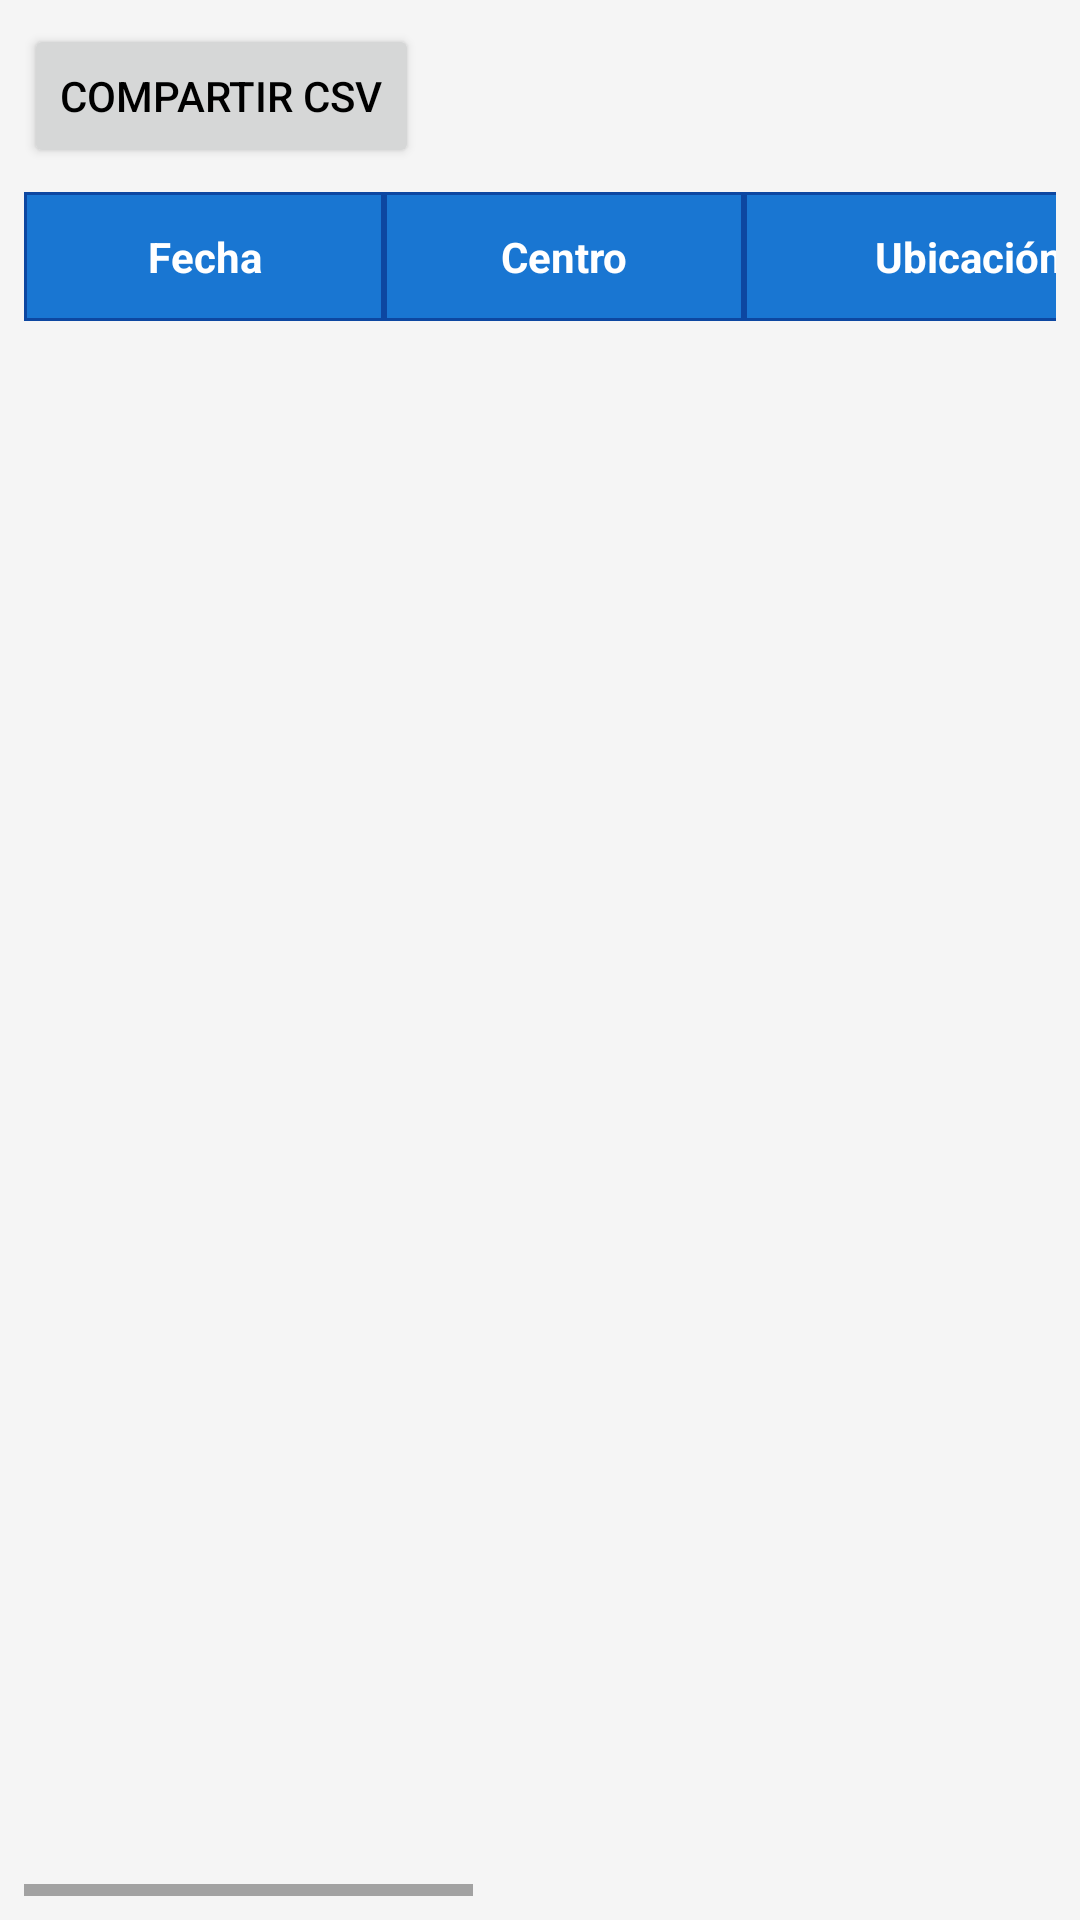

Reconstruct the res/layout file that produces this screen, plus the resources it refers to.
<!-- AndroidManifest.xml: application theme Theme.Mcat -->
<!-- res/layout/activity_registros.xml -->
<?xml version="1.0" encoding="utf-8"?>
<LinearLayout xmlns:android="http://schemas.android.com/apk/res/android"
    android:layout_width="match_parent"
    android:layout_height="match_parent"
    android:orientation="vertical"
    android:fitsSystemWindows="true"
    android:padding="8dp"
    android:background="#F5F5F5">

    <Button
        android:id="@+id/btnCompartirCSV"
        android:layout_width="wrap_content"
        android:layout_height="wrap_content"
        android:text="Compartir CSV"
        android:layout_marginBottom="8dp"/>

    
    <HorizontalScrollView
        android:layout_width="match_parent"
        android:layout_height="match_parent"
        android:fillViewport="true">

        <TableLayout
            android:id="@+id/tableLayoutRegistros"
            android:layout_width="wrap_content"
            android:layout_height="wrap_content"
            android:padding="0dp">

            
            <TableRow
                android:padding="0dp">

                <TextView
                    android:text="Fecha"
                    android:textColor="@android:color/white"
                    android:textStyle="bold"
                    android:gravity="center"
                    android:padding="12dp"
                    android:minWidth="120dp"
                    android:background="@drawable/header_border"/>

                <TextView
                    android:text="Centro"
                    android:textColor="@android:color/white"
                    android:textStyle="bold"
                    android:gravity="center"
                    android:padding="12dp"
                    android:minWidth="120dp"
                    android:background="@drawable/header_border"/>

                <TextView
                    android:text="Ubicación"
                    android:textColor="@android:color/white"
                    android:textStyle="bold"
                    android:gravity="center"
                    android:padding="12dp"
                    android:minWidth="150dp"
                    android:background="@drawable/header_border"/>

                <TextView
                    android:text="Material"
                    android:textColor="@android:color/white"
                    android:textStyle="bold"
                    android:gravity="center"
                    android:padding="12dp"
                    android:minWidth="120dp"
                    android:background="@drawable/header_border"/>

                <TextView
                    android:text="Descripción"
                    android:textColor="@android:color/white"
                    android:textStyle="bold"
                    android:gravity="center"
                    android:padding="12dp"
                    android:minWidth="180dp"
                    android:background="@drawable/header_border"/>

                <TextView
                    android:text="Cantidad"
                    android:textColor="@android:color/white"
                    android:textStyle="bold"
                    android:gravity="center"
                    android:padding="12dp"
                    android:minWidth="100dp"
                    android:background="@drawable/header_border"/>
            </TableRow>

            

        </TableLayout>
    </HorizontalScrollView>
</LinearLayout>
<!-- resources referenced by this layout -->
<resources>
  <!-- drawable header_border (drawable) -->
  <shape xmlns:android="http://schemas.android.com/apk/res/android">
      <solid android:color="#1976D2"/>
      <stroke android:width="1dp" android:color="#0D47A1"/>
  </shape>
  <style name="Theme.Mcat" parent="Theme.MaterialComponents.Light.NoActionBar">
          
          <item name="colorPrimary">@color/primary_blue</item>
          <item name="colorPrimaryVariant">@color/primary_blue_dark</item>
          <item name="colorOnPrimary">@color/white</item>
  
          <item name="colorSecondary">@color/primary_blue_light</item>
          <item name="colorOnSecondary">@color/white</item>
  
          
          <item name="android:windowBackground">@color/background_gray</item>
          <item name="android:colorBackground">@color/background_gray</item>
          <item name="android:textColorPrimary">@color/text_primary</item>
          <item name="android:textColorSecondary">@color/text_secondary</item>
      </style>
  <color name="primary_blue">@color/accent_blue</color>
  <color name="primary_blue_dark">@color/accent_blue</color>
  <color name="white">@color/card_white</color>
  <color name="primary_blue_light">@color/accent_blue</color>
  <color name="background_gray">@color/background_light</color>
  <color name="text_primary">@color/text_black</color>
  <color name="text_secondary">@color/text_dark_gray</color>
  <color name="accent_blue">#1E88E5</color>
  <color name="card_white">#FFFFFF</color>
  <color name="background_light">#F0F0F0</color>
  <color name="text_black">#000000</color>
  <color name="text_dark_gray">#555555</color>
</resources>
